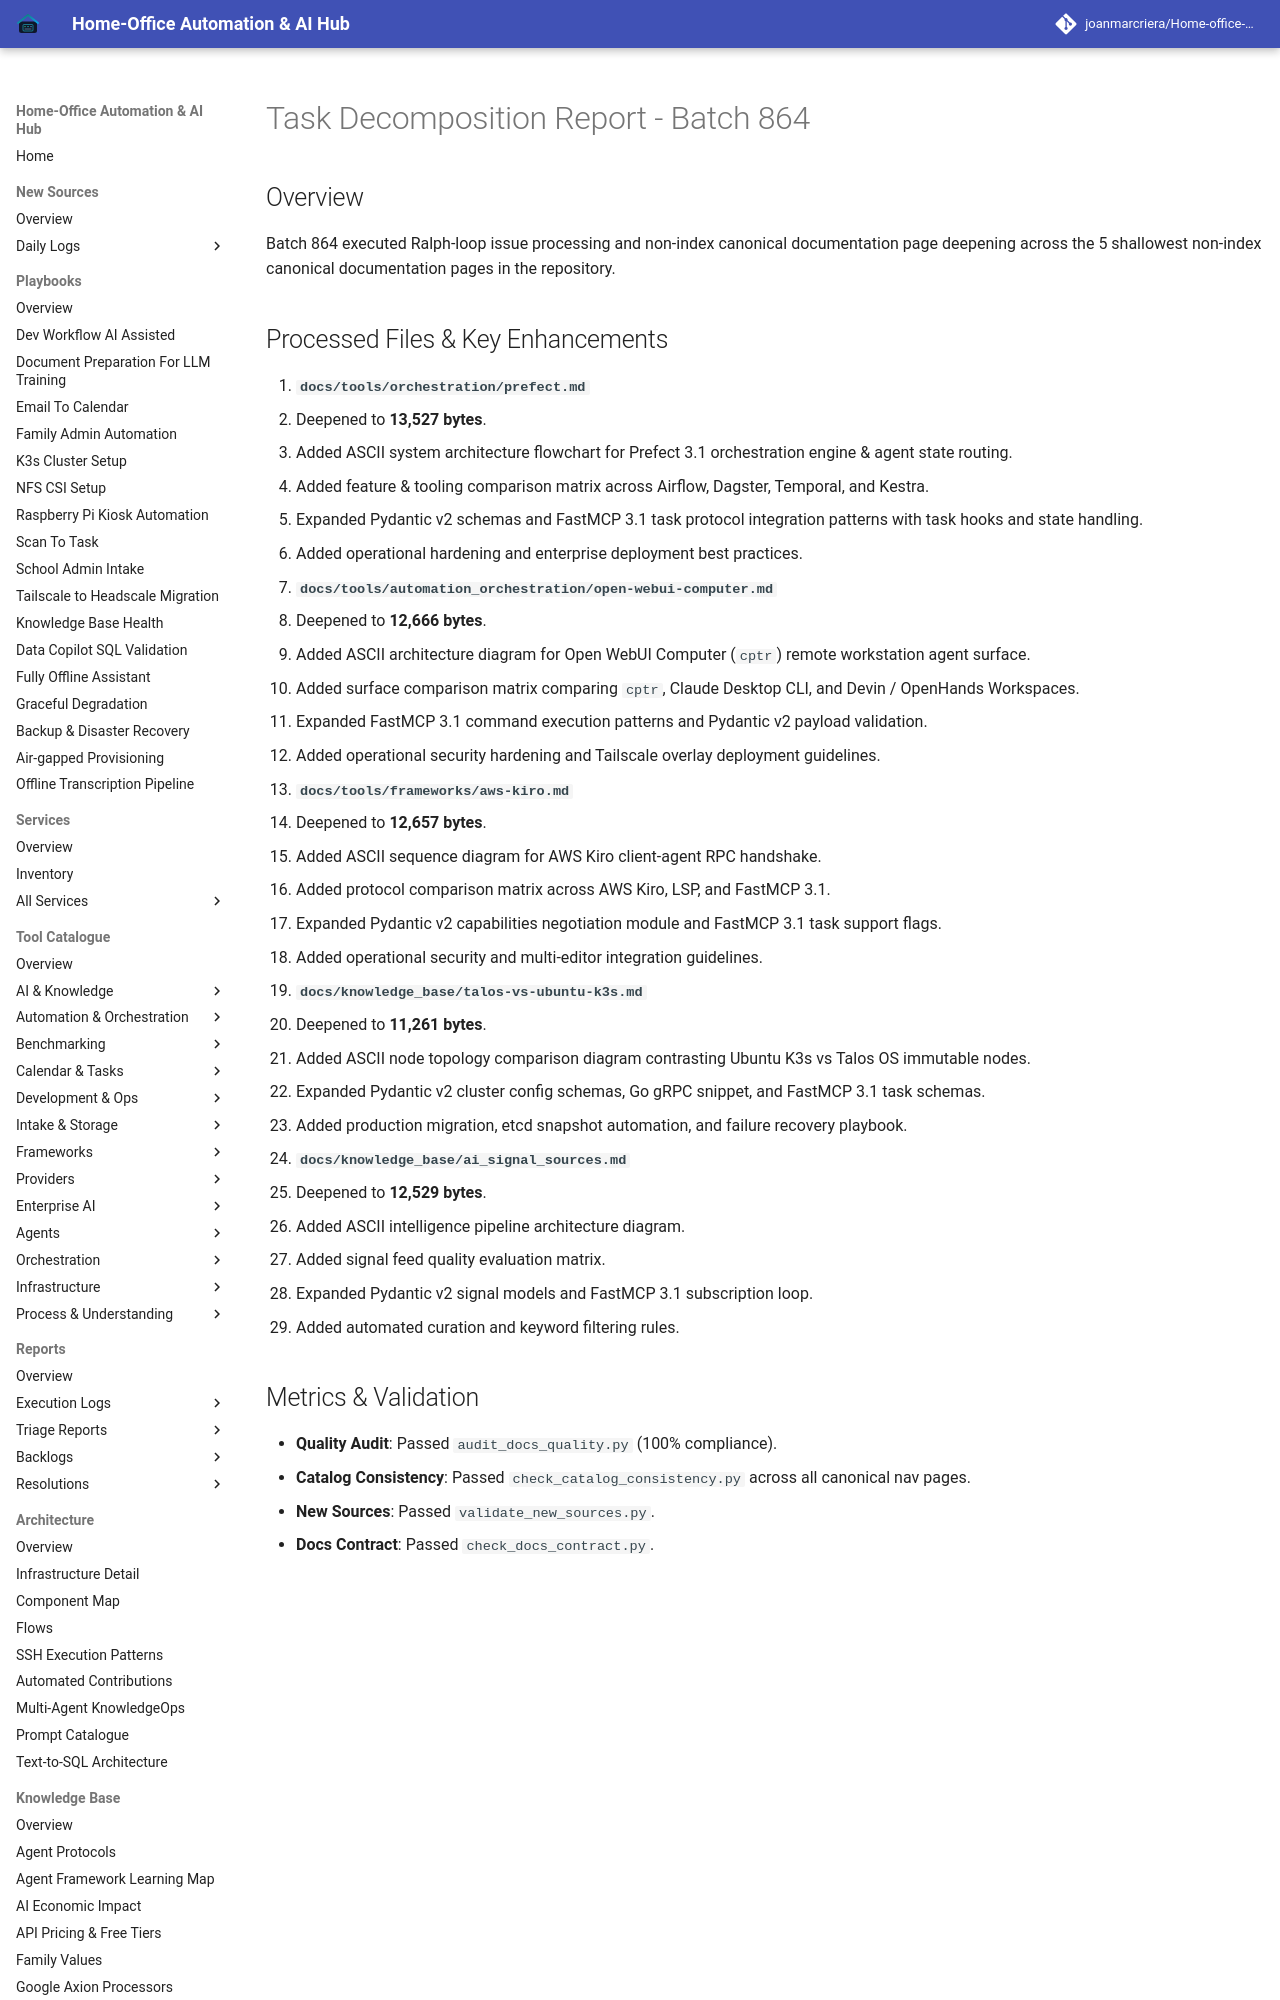

repository: joanmarcriera/Home-office-automations · page: reports/task-decomposition-batch-864/index.html · generator: mkdocs

# Task Decomposition Report - Batch 864

## Overview
Batch 864 executed Ralph-loop issue processing and non-index canonical documentation page deepening across the 5 shallowest non-index canonical documentation pages in the repository.
